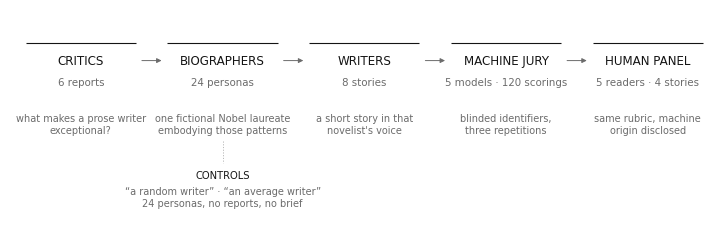

Source code (Python): (Note: this script raises an exception after producing the figure.)
"""Figure 1 of the article: the SIMPLEX workflow as a plain typographic plate.
No title, no explanation inside the image; everything else goes to the caption.
Black and grey only. 180 mm wide at 300 dpi."""
import matplotlib
matplotlib.use("Agg")
import matplotlib.pyplot as plt
from matplotlib import font_manager
from matplotlib.patches import FancyArrowPatch

def pick(*names):
    avail = {f.name for f in font_manager.fontManager.ttflist}
    for n in names:
        if n in avail: return n
    return "DejaVu Sans"
SANS = pick("Helvetica Neue", "Helvetica", "Arial", "DejaVu Sans")
INK, GREY, RULE = "#141414", "#6B6B6B", "#B8B8B8"

W_MM, H_MM = 180, 54
fig = plt.figure(figsize=(W_MM / 25.4, H_MM / 25.4), dpi=300)
ax = fig.add_axes([0, 0, 1, 1]); ax.set_xlim(0, 180); ax.set_ylim(0, 54); ax.axis("off")

stages = [
    ("CRITICS",      "6 reports"),
    ("BIOGRAPHERS",  "24 personas"),
    ("WRITERS",      "8 stories"),
    ("MACHINE JURY", "5 models · 120 scorings"),
    ("HUMAN PANEL",  "5 readers · 4 stories"),
]
xs = [18, 54, 90, 126, 162]
y_label, y_count, y_rule = 41, 35.5, 45.5
for (lab, cnt), x in zip(stages, xs):
    ax.text(x, y_label, lab, ha="center", va="center", fontsize=8.6, fontfamily=SANS, color=INK, fontweight="medium")
    ax.text(x, y_count, cnt, ha="center", va="center", fontsize=7.4, fontfamily=SANS, color=GREY)
    ax.plot([x - 14, x + 14], [y_rule, y_rule], color=INK, lw=0.8, solid_capstyle="butt")
# arrows between stages
for x0, x1 in zip(xs[:-1], xs[1:]):
    ax.add_patch(FancyArrowPatch((x0 + 15.5, y_label), (x1 - 15.5, y_label), arrowstyle="-|>", mutation_scale=7, lw=0.7, color=GREY, shrinkA=0, shrinkB=0))
# role glosses (one short line each, grey, small)
gloss = ["what makes a prose writer\nexceptional?", "one fictional Nobel laureate\nembodying those patterns", "a short story in that\nnovelist's voice", "blinded identifiers,\nthree repetitions", "same rubric, machine\norigin disclosed"]
for g, x in zip(gloss, xs):
    ax.text(x, 27.5, g, ha="center", va="top", fontsize=7.0, fontfamily=SANS, color=GREY, linespacing=1.25)
# controls branch under BIOGRAPHERS
ax.plot([54, 54], [20.5, 15], color=RULE, lw=0.7, linestyle=(0, (1.2, 1.6)))
ax.text(54, 13, "CONTROLS", ha="center", va="top", fontsize=7.2, fontfamily=SANS, color=INK, fontweight="medium")
ax.text(54, 9, "“a random writer” · “an average writer”\n24 personas, no reports, no brief", ha="center", va="top", fontsize=7.0, fontfamily=SANS, color=GREY, linespacing=1.25)

import matplotlib as mpl
mpl.rcParams["pdf.fonttype"] = 42
out = __file__.replace("build_fig1_workflow.py", "fig1_workflow.png")
fig.savefig(out, dpi=600, facecolor="white"); fig.savefig(out.replace(".png", ".pdf"), facecolor="white")
print("wrote", out, "+ pdf | font:", SANS)
